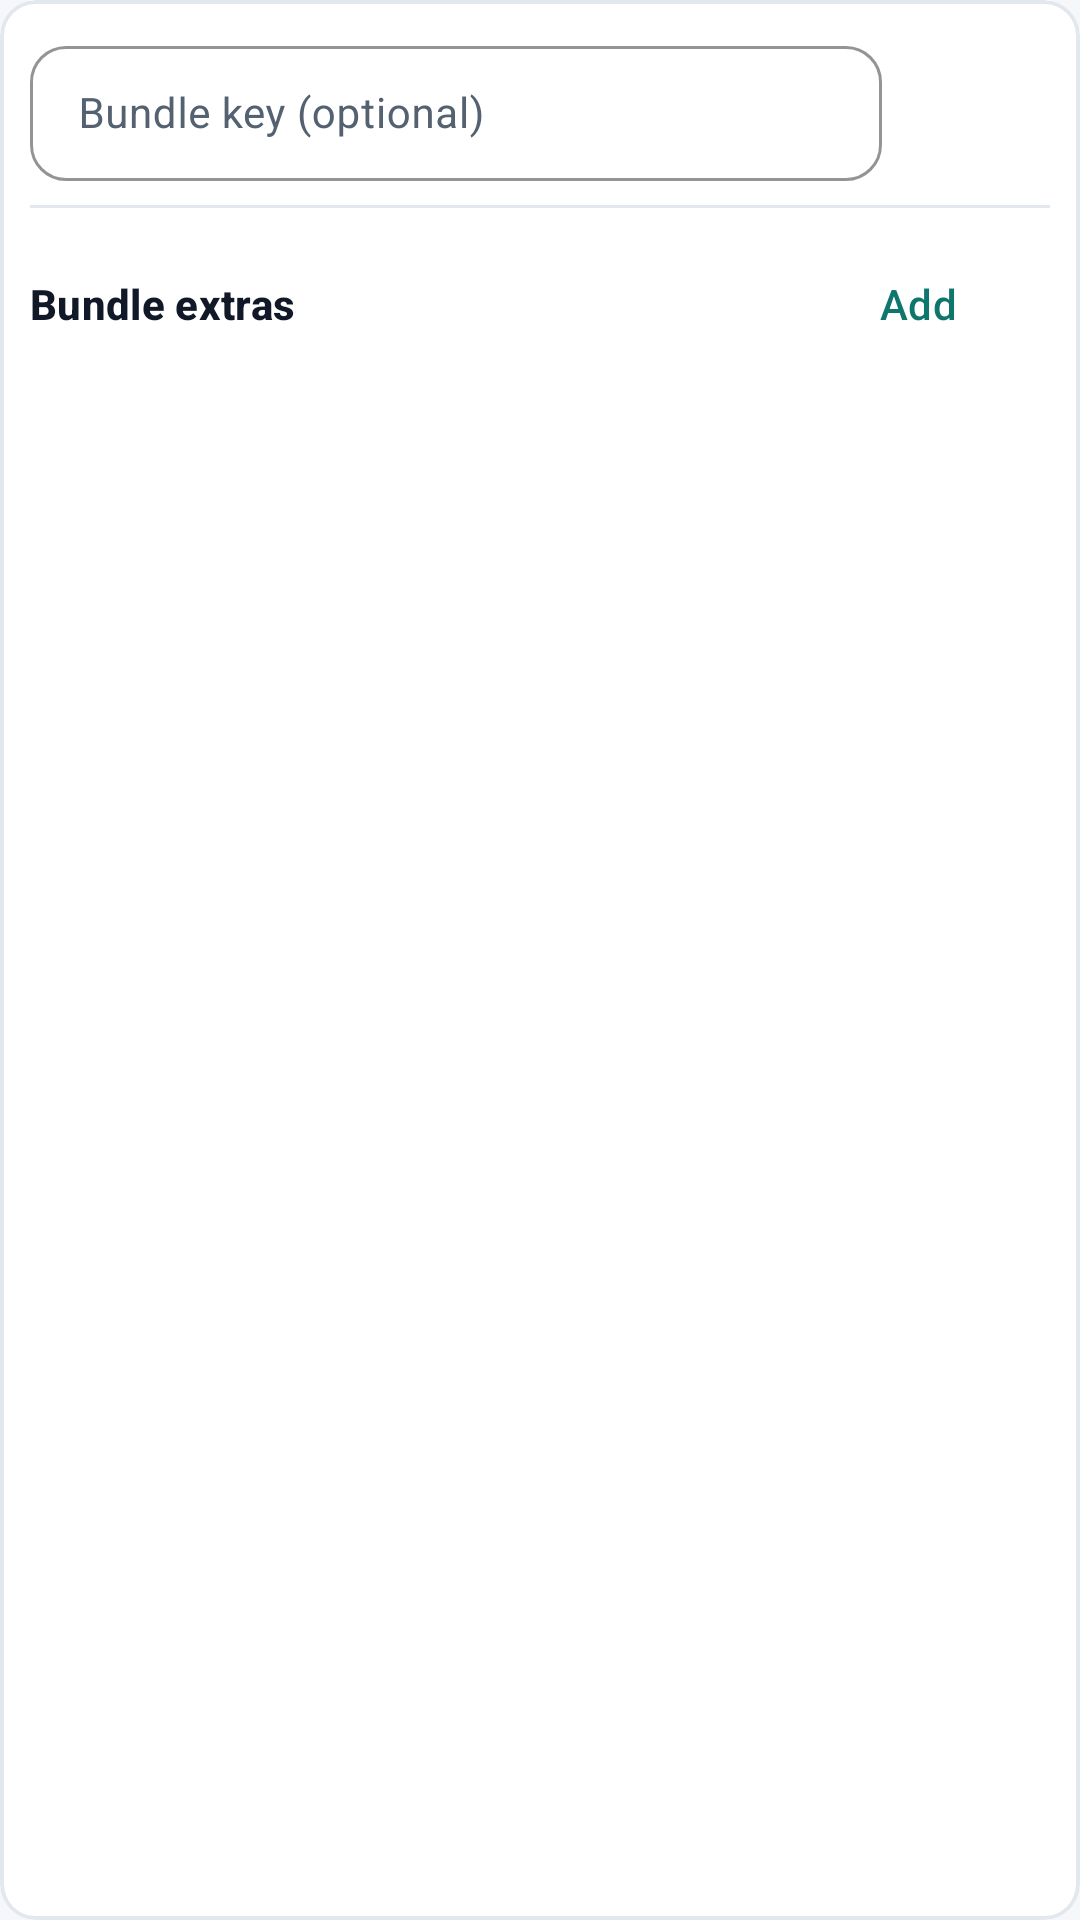

Produce the Android XML layout that renders to this screen, including the resource entries it uses.
<!-- AndroidManifest.xml: application theme Theme.Intenter -->
<!-- res/layout/bundle_item.xml -->
<?xml version="1.0" encoding="utf-8"?>
<com.google.android.material.card.MaterialCardView xmlns:android="http://schemas.android.com/apk/res/android"
    xmlns:app="http://schemas.android.com/apk/res-auto"
    android:layout_width="match_parent"
    android:layout_height="wrap_content"
    android:layout_marginTop="4dp"
    app:cardBackgroundColor="@color/app_surface"
    app:cardCornerRadius="12dp"
    app:cardElevation="0dp"
    app:strokeColor="@color/app_outline_variant"
    app:strokeWidth="1.2dp">

    <LinearLayout
        android:layout_width="match_parent"
        android:layout_height="wrap_content"
        android:orientation="vertical"
        android:padding="10dp">

        <LinearLayout
            android:layout_width="match_parent"
            android:layout_height="wrap_content"
            android:gravity="center_vertical"
            android:orientation="horizontal">

            <com.google.android.material.textfield.TextInputLayout
                style="@style/AppTextInputLayout"
                android:layout_width="0dp"
                android:layout_height="wrap_content"
                android:layout_marginEnd="8dp"
                android:layout_weight="1"
                android:hint="Bundle key (optional)"
                app:endIconMode="clear_text">

                <com.google.android.material.textfield.TextInputEditText
                    android:id="@+id/bundleKeyInput"
                    style="@style/AppEditText"
                    android:layout_width="match_parent"
                    android:layout_height="wrap_content"
                    android:imeOptions="actionNext"
                    android:inputType="textNoSuggestions"
                    android:maxLines="1" />
            </com.google.android.material.textfield.TextInputLayout>

            <com.google.android.material.button.MaterialButton
                android:id="@+id/removeBundleButton"
                style="@style/Widget.Material3.Button.IconButton"
                android:layout_width="48dp"
                android:layout_height="48dp"
                android:contentDescription="Remove bundle"
                app:icon="@drawable/ic_delete"
                app:iconTint="@color/app_error" />
        </LinearLayout>

        <View
            android:layout_width="match_parent"
            android:layout_height="1dp"
            android:layout_marginTop="8dp"
            android:layout_marginBottom="8dp"
            android:background="@color/app_outline_variant" />

        <LinearLayout
            android:layout_width="match_parent"
            android:layout_height="wrap_content"
            android:gravity="center_vertical"
            android:orientation="horizontal">

            <com.google.android.material.textview.MaterialTextView
                android:layout_width="0dp"
                android:layout_height="wrap_content"
                android:layout_weight="1"
                android:text="Bundle extras"
                android:textAppearance="?attr/textAppearanceLabelLarge"
                android:textColor="@color/app_on_surface"
                android:textStyle="bold" />

            <com.google.android.material.button.MaterialButton
                android:id="@+id/addBundleExtraButton"
                style="@style/Widget.Material3.Button.TextButton"
                android:layout_width="wrap_content"
                android:layout_height="48dp"
                android:text="Add"
                app:icon="@drawable/ic_add" />
        </LinearLayout>

        <LinearLayout
            android:id="@+id/bundleExtrasContainer"
            android:layout_width="match_parent"
            android:layout_height="wrap_content"
            android:orientation="vertical" />
    </LinearLayout>
</com.google.android.material.card.MaterialCardView>
<!-- resources referenced by this layout -->
<resources>
  <color name="app_error">#B3261E</color>
  <color name="app_on_surface">#111827</color>
  <color name="app_outline_variant">#E3E8EF</color>
  <color name="app_surface">#FFFFFF</color>
  <style name="AppEditText" parent="">
          <item name="android:textAppearance">?attr/textAppearanceBodyMedium</item>
          <item name="android:textColor">@color/app_on_surface</item>
      </style>
  <style name="AppTextInputLayout" parent="Widget.Material3.TextInputLayout.OutlinedBox.Dense">
          <item name="boxCornerRadiusTopStart">12dp</item>
          <item name="boxCornerRadiusTopEnd">12dp</item>
          <item name="boxCornerRadiusBottomStart">12dp</item>
          <item name="boxCornerRadiusBottomEnd">12dp</item>
          <item name="boxStrokeWidth">1dp</item>
          <item name="boxStrokeWidthFocused">2dp</item>
          <item name="boxStrokeColor">@color/app_outline</item>
      </style>
  <style name="Theme.Intenter" parent="Base.Theme.Intenter" />
  <color name="app_outline">#CCD5DF</color>
  <color name="app_primary">#0F766E</color>
  <color name="app_primary_dark">#0B4F4A</color>
  <color name="app_on_primary">#FFFFFF</color>
  <color name="app_primary_container">#CCF3EC</color>
  <color name="app_on_primary_container">#033D38</color>
  <color name="app_inverse_primary">#5FD4C8</color>
  <color name="app_secondary">#335C81</color>
  <color name="app_on_secondary">#FFFFFF</color>
  <color name="app_secondary_container">#D6E6F5</color>
  <color name="app_on_secondary_container">#0F2A45</color>
  <color name="app_tertiary">#A4552F</color>
  <color name="app_on_tertiary">#FFFFFF</color>
  <color name="app_tertiary_container">#FFDCCB</color>
  <color name="app_on_tertiary_container">#3A1400</color>
  <color name="app_on_error">#FFFFFF</color>
  <color name="app_error_container">#F9DEDC</color>
  <color name="app_on_error_container">#410E0B</color>
  <color name="app_surface_alt">#EEF3F4</color>
  <color name="app_surface_container_lowest">#FFFFFF</color>
  <color name="app_surface_container_low">#F3F6F8</color>
  <color name="app_surface_container">#EEF2F5</color>
  <color name="app_surface_container_high">#E8EDF1</color>
  <color name="app_surface_container_highest">#E1E7EC</color>
  <color name="app_inverse_surface">#1F2937</color>
  <color name="app_inverse_on_surface">#F3F6F8</color>
  <color name="app_on_surface_variant">#536171</color>
  <color name="app_page_bg">#F5F7FA</color>
  <style name="ThemeOverlay.Intenter.BottomSheet" parent="ThemeOverlay.Material3.BottomSheetDialog">
          <item name="bottomSheetStyle">@style/Widget.Intenter.BottomSheet</item>
      </style>
  <style name="ThemeOverlay.Intenter.Dialog" parent="ThemeOverlay.Material3.MaterialAlertDialog">
          <item name="colorSurface">@color/app_surface</item>
      </style>
  <style name="Widget.Intenter.BottomSheet" parent="Widget.Material3.BottomSheet.Modal">
          <item name="backgroundTint">@color/app_surface</item>
          <item name="shapeAppearance">@style/ShapeAppearance.Intenter.Sheet</item>
      </style>
  <style name="ShapeAppearance.Intenter.Sheet" parent="ShapeAppearance.Material3.LargeComponent">
          <item name="cornerFamily">rounded</item>
          <item name="cornerSizeTopLeft">24dp</item>
          <item name="cornerSizeTopRight">24dp</item>
          <item name="cornerSizeBottomLeft">0dp</item>
          <item name="cornerSizeBottomRight">0dp</item>
      </style>
</resources>
